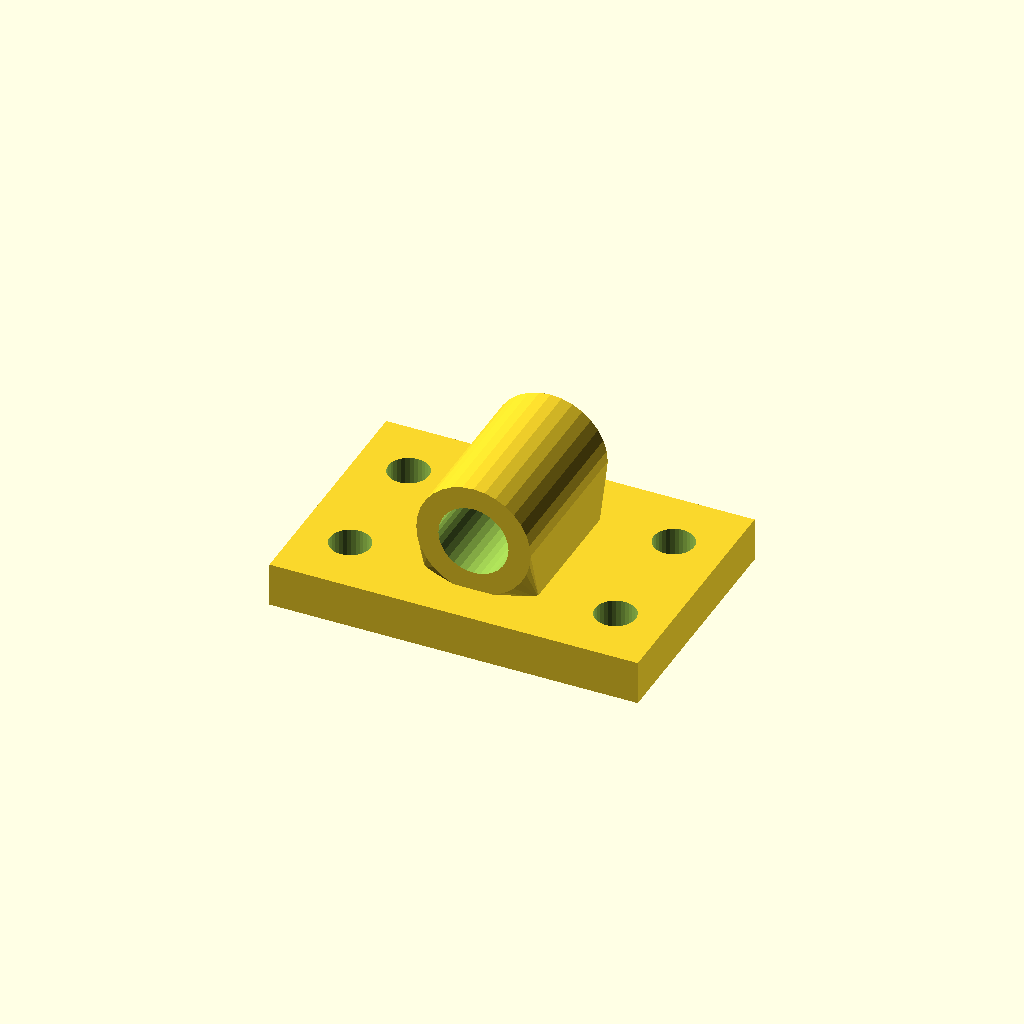
Cell 1: rendered with the file's own defaults.
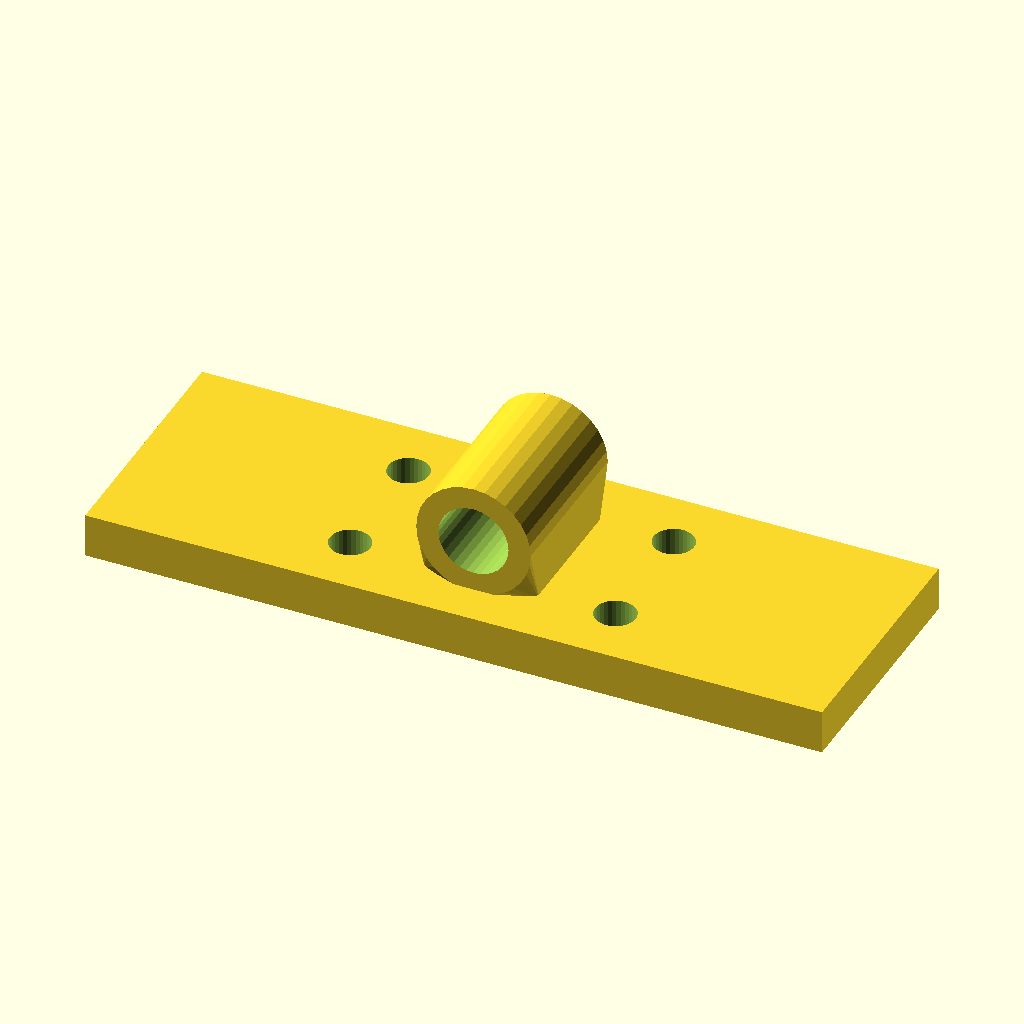
Cell 2: base_w = 200 (everything else at default).
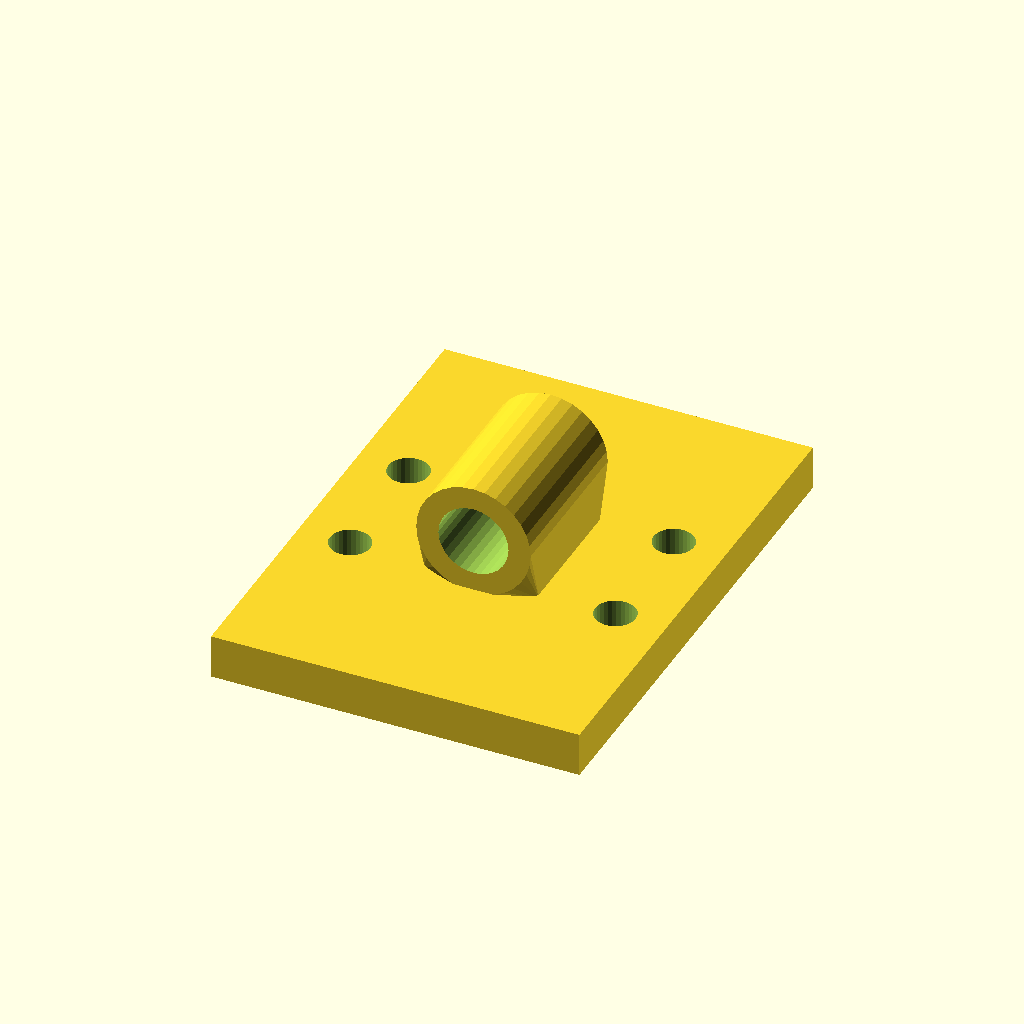
Cell 3: the same model with base_d = 136.
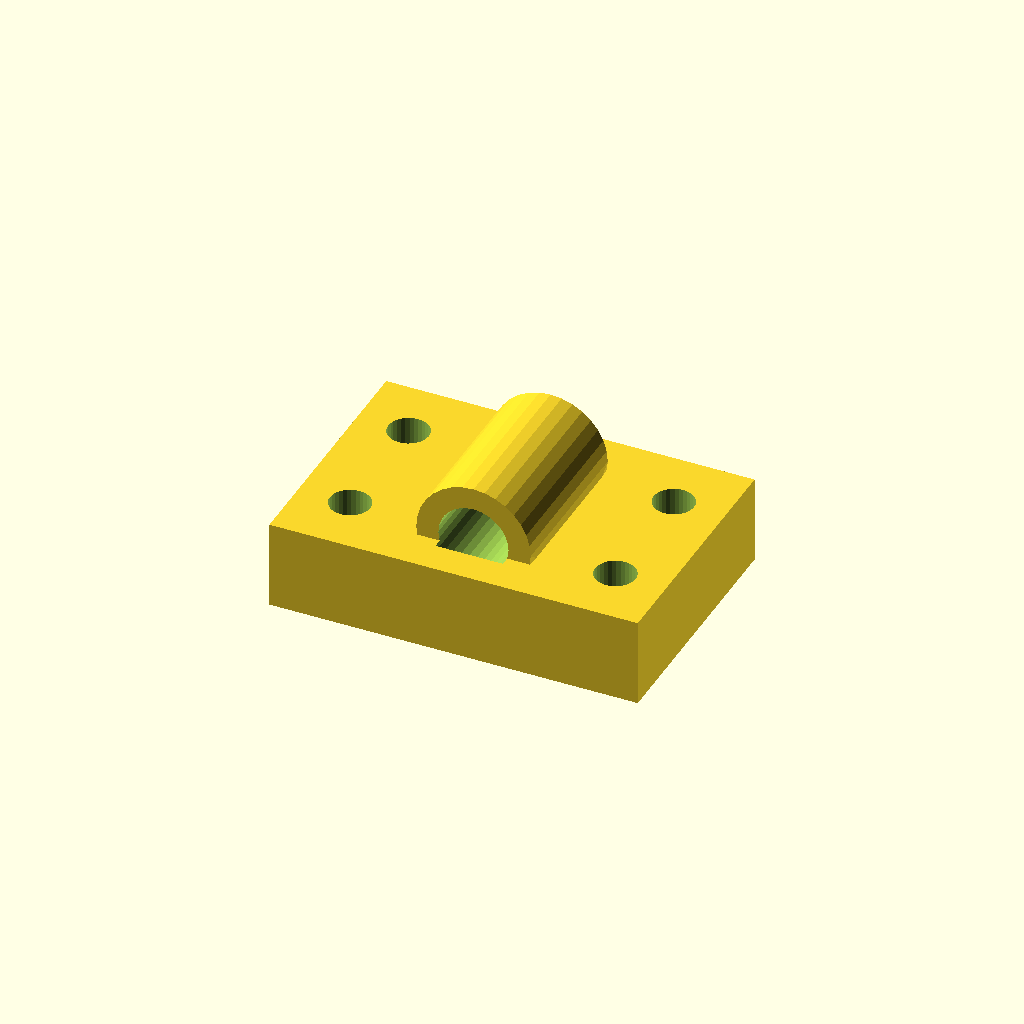
Cell 4: the same model with base_t = 24.
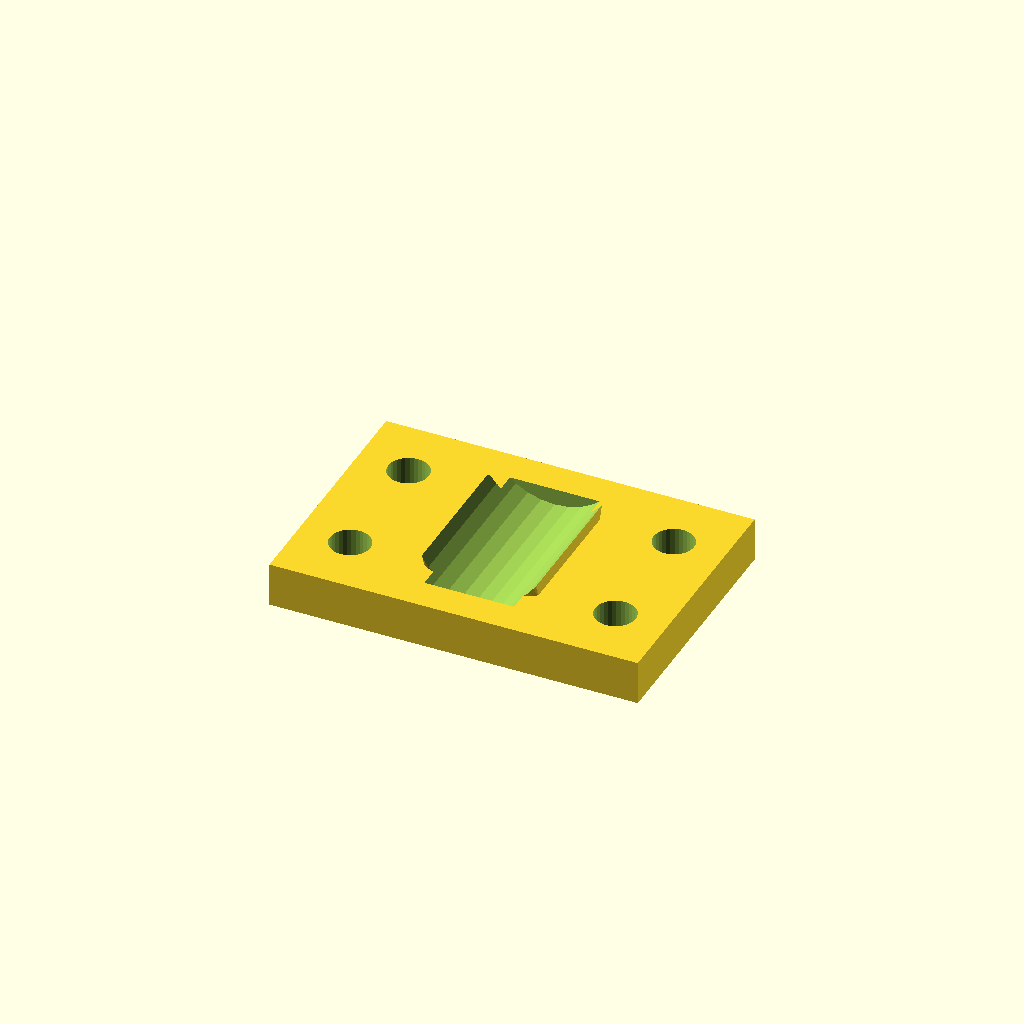
Cell 5: the same model with bore_d = 38.1.
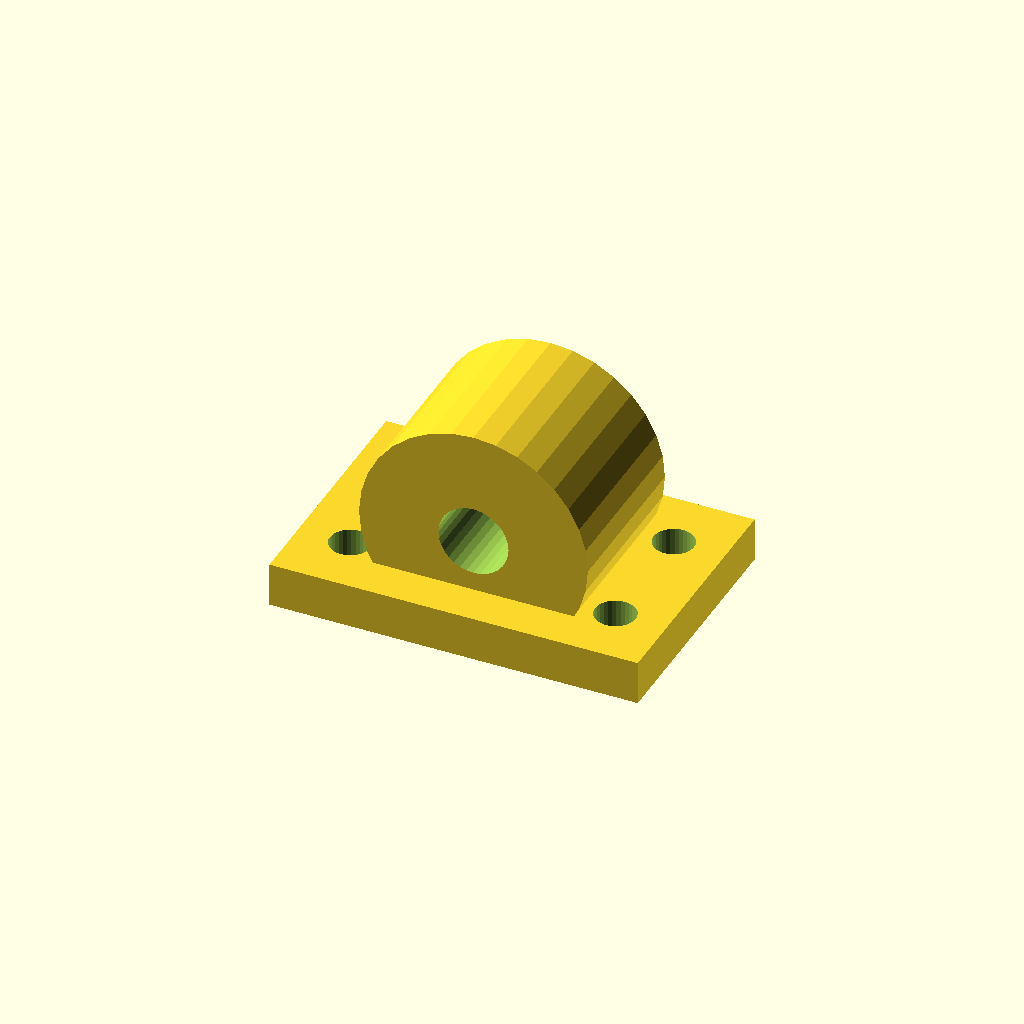
Cell 6: house_r = 31.06 (everything else at default).
One fixed orthographic camera (rotation 55°, 0°, 25°; colour scheme Cornfield) for every cell.
OpenSCAD source file optional_data/data/gen3/bearingblocks/part_0078.scad:
$fn = 32;

// ----------------------------------------------------------------------
// Bearing block: 100 x 68 mm base, 19.05 mm bore at 26.53 mm
// ----------------------------------------------------------------------

// --- parameters (mm) ---
base_w = 100;             // base width
base_d = 68;              // base depth
base_t = 12;              // base thickness
bore_d = 19.05;           // shaft / bearing bore
house_r = 15.53;          // housing outer radius
house_len = 44.88;        // housing length along the shaft
foot_w = 31.06;           // foot width under the housing
foot_len = 34.88;         // foot length along the shaft
axis_z = 26.53;           // bore axis height above the base
holes_d = 11;             // mounting holes
hole_x = 36;              // mounting hole spacing

difference() {
  union() {
    /* base plate with its underside on z = 0 */
    translate([0, 0, base_t / 2]) cube([base_w, base_d, base_t], center = true);
    /* hull foot: a straight web blending into the round housing */
    hull() {
      translate([0, 0, base_t - 0.5]) cube([foot_w, foot_len, 1.6], center = true);
      translate([0, 0, axis_z]) rotate([-90, 0, 0]) cylinder(h = house_len, d = 2 * house_r, center = true);
    }
  }
  /* bore through the housing, 2.5 mm clear on both sides */
  translate([0, 0, axis_z]) rotate([-90, 0, 0]) cylinder(h = house_len + 5, d = bore_d, center = true);
  /* mounting holes through the base plate */
  for (hx = [-36, 36]) {
    for (hy = [-17, 17]) {
      translate([hx, hy, -2.5]) cylinder(h = base_t + 5, d = holes_d);
    }
  }
}
Customizer parameters (derived from the source; name, type, default, range or options):
base_w: number, default 100
base_d: number, default 68
base_t: number, default 12
bore_d: number, default 19.05
house_r: number, default 15.53
house_len: number, default 44.88
foot_w: number, default 31.06
foot_len: number, default 34.88
axis_z: number, default 26.53
holes_d: number, default 11
hole_x: number, default 36
